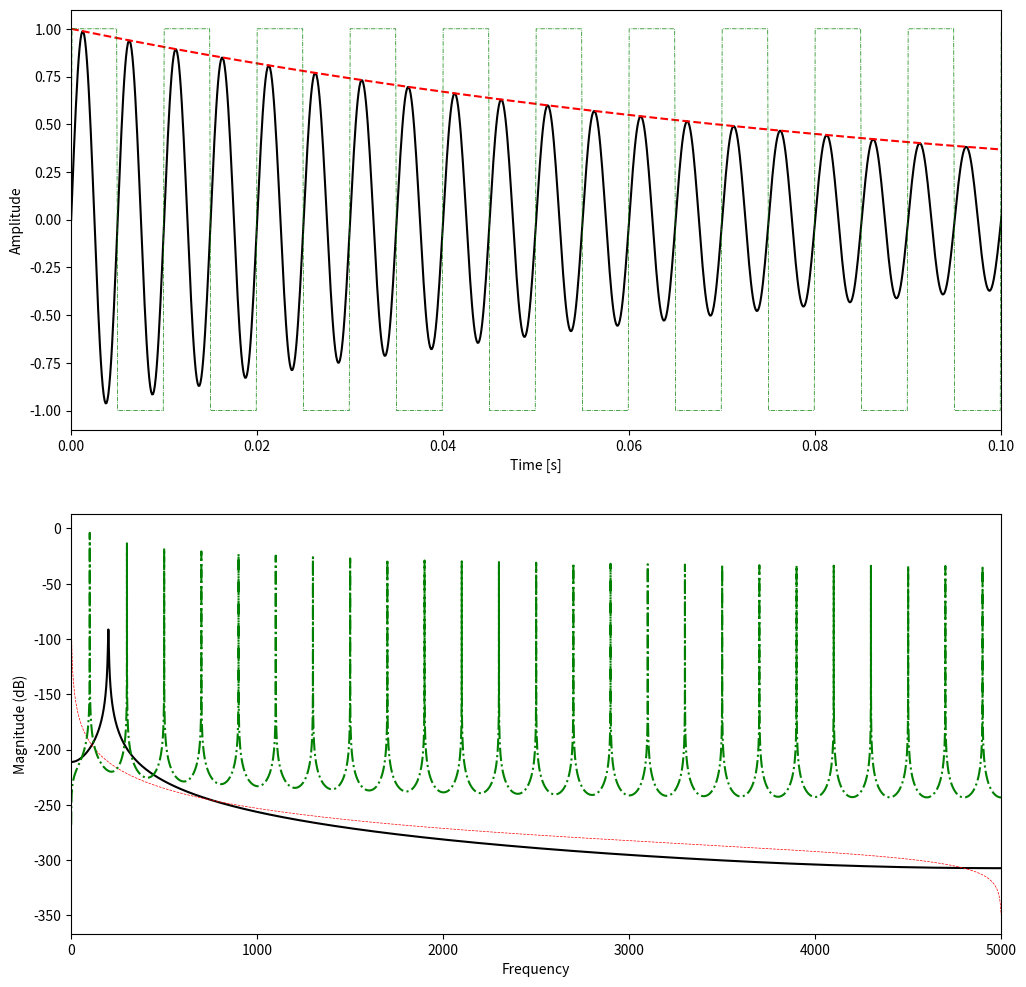

Source code (Python):
# -*- coding: utf-8 -*-
"""
Created on Mon Nov 20 08:22:57 2017

[redacted]
"""

import numpy as np
import matplotlib.pyplot as plt

# Criar sinais
fs = 1e4
t_max = 9
f = 200
damp = -10
# Tempo
t = np.linspace(0,t_max,num=int(t_max*fs))
# Seno
s = np.sin(2*np.pi*f*t)
# Exponencial
e = np.exp(damp*t)
# Seno * Exponencial
se = s*e
# Quadrada
s2 = np.sin(2*np.pi*(f/2)*t)
q = np.sign(s2)

# Plotar no tempo
plt.figure(figsize=(12,12))
plt.subplot(211)
plt.plot(t,se,'k',t,e,'r--')
plt.plot(t,q,'g-.',linewidth=0.5)
plt.xlim([t[0], t[1000]])
plt.xlabel('Time [s]')
plt.ylabel('Amplitude')

# Plotar PSD
plt.subplot(212)
plt.magnitude_spectrum(se, Fs=fs, Fc=0, color='k', scale='dB')
plt.magnitude_spectrum(e, Fs=fs, Fc=0, color='r',linestyle='--',linewidth=0.5, scale='dB')
plt.magnitude_spectrum(q, Fs=fs, Fc=0, color='g',linestyle='-.', scale='dB')
plt.xlim([0, 5000])

# Concluir
plt.savefig('output.png')
plt.show()
